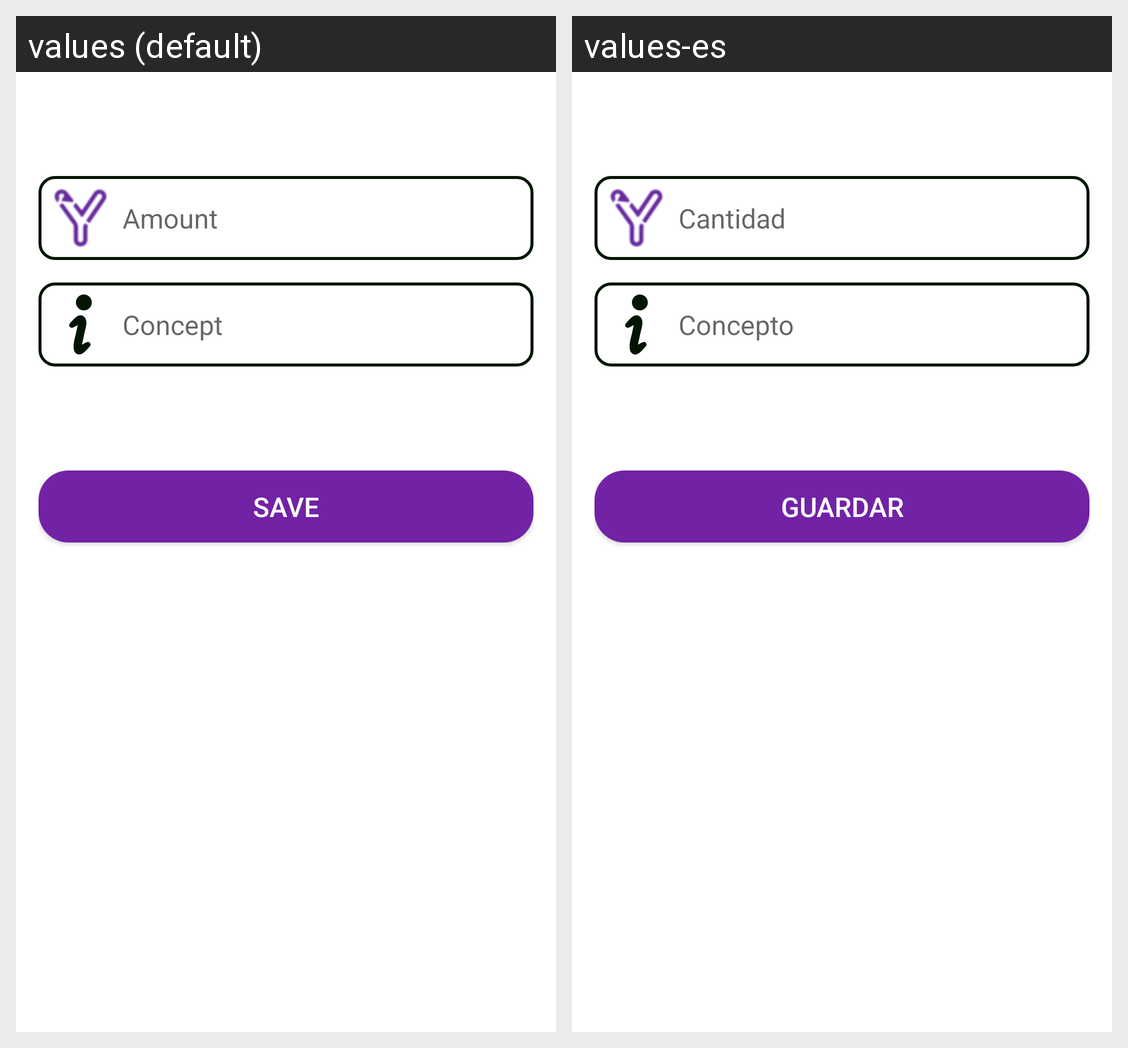

Locale-by-locale string values for the Android screen shown in this grid:
Android screen res/layout/content_dialog_information.xml rendered under 2 locales, left to right: values (default), values-es. Device: Nexus 5 (rendered at 1080×1920; each locale shown at half size, 540×960, under a caption strip naming it); theme Base.Theme.Yunus.
Strings drawn on this screen, with the default value and each locale's value (text and hints the layout hard-codes, and strings that could not be matched under every locale, appear in the picture but are not listed):

amount
  values: Amount
  values-es: Cantidad

concept
  values: Concept
  values-es: Concepto

save
  values: Save
  values-es: Guardar
